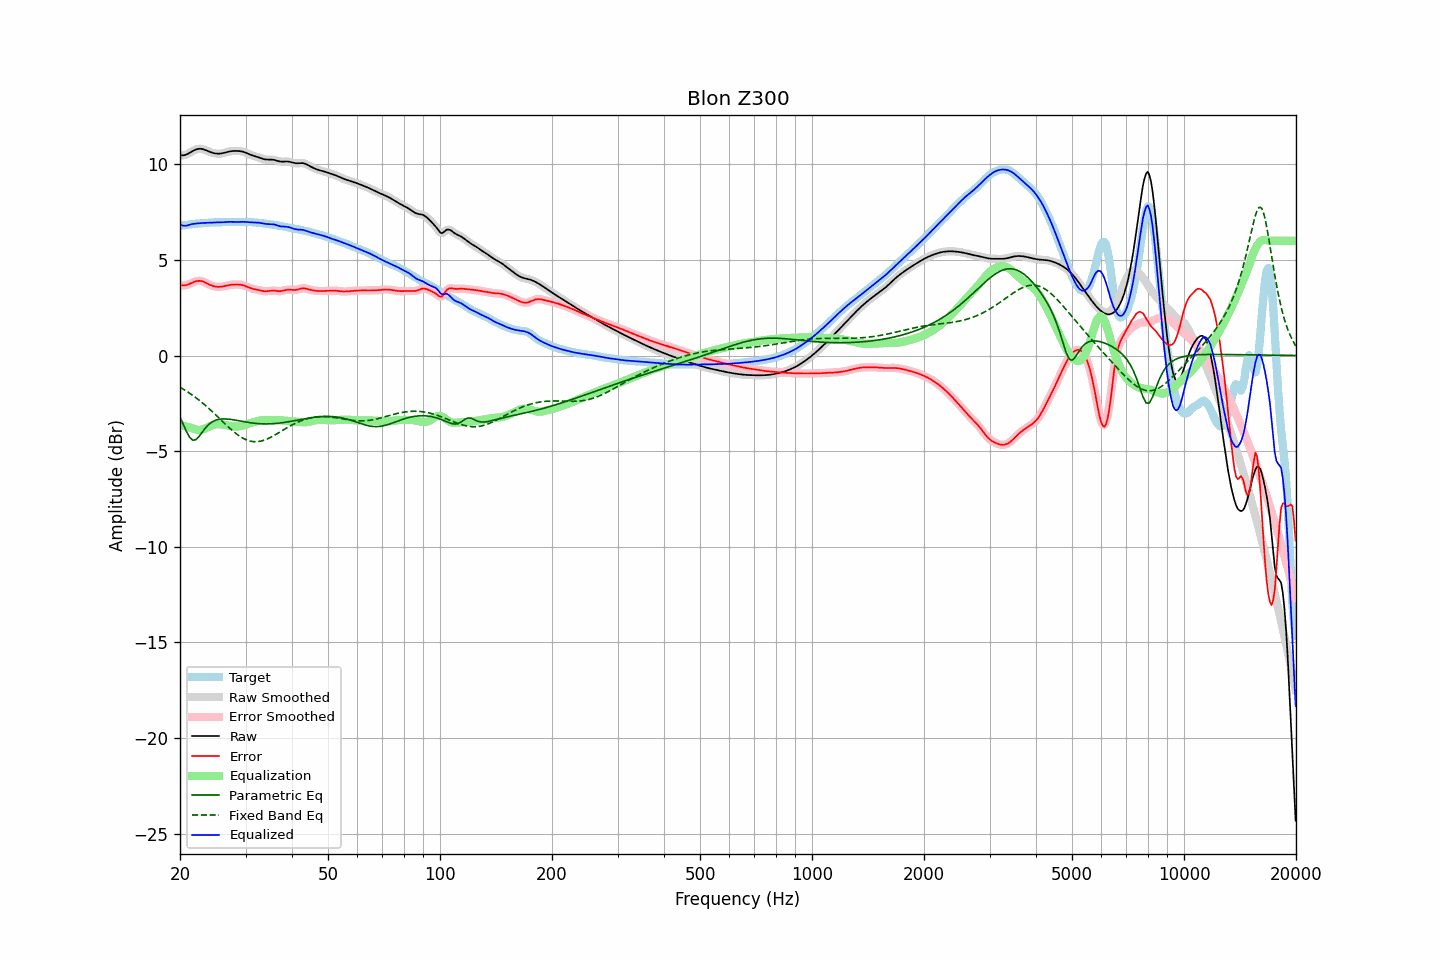

The table this chart was drawn from, first rows:
frequency, raw, error, smoothed, error_smoothed, equalization, parametric_eq, fixed_band_eq, equalized_raw, equalized_smoothed, target
20.00, 10.48, 3.68, 10.48, 3.68, -3.63, -3.21, -1.66, 6.84, 6.84, 6.79
20.20, 10.47, 3.67, 10.47, 3.67, -3.66, -3.40, -1.71, 6.81, 6.81, 6.80
20.40, 10.47, 3.66, 10.47, 3.66, -3.68, -3.59, -1.76, 6.79, 6.79, 6.81
20.61, 10.48, 3.67, 10.48, 3.67, -3.70, -3.78, -1.81, 6.78, 6.78, 6.81
20.81, 10.51, 3.68, 10.51, 3.68, -3.72, -3.97, -1.86, 6.79, 6.79, 6.83
21.02, 10.55, 3.71, 10.55, 3.71, -3.74, -4.13, -1.92, 6.81, 6.81, 6.84
21.23, 10.60, 3.74, 10.60, 3.75, -3.76, -4.28, -1.97, 6.84, 6.84, 6.85
21.44, 10.65, 3.78, 10.65, 3.78, -3.78, -4.36, -2.03, 6.86, 6.86, 6.87
21.66, 10.70, 3.82, 10.70, 3.82, -3.82, -4.43, -2.09, 6.88, 6.88, 6.88
21.87, 10.74, 3.86, 10.74, 3.86, -3.85, -4.42, -2.15, 6.89, 6.89, 6.88
22.09, 10.78, 3.88, 10.78, 3.88, -3.87, -4.40, -2.21, 6.90, 6.90, 6.89
22.31, 10.80, 3.90, 10.80, 3.90, -3.89, -4.31, -2.28, 6.91, 6.91, 6.90
22.54, 10.81, 3.90, 10.81, 3.90, -3.89, -4.22, -2.34, 6.92, 6.92, 6.91
22.76, 10.81, 3.90, 10.81, 3.90, -3.88, -4.10, -2.41, 6.92, 6.92, 6.91
22.99, 10.80, 3.88, 10.79, 3.88, -3.87, -3.99, -2.48, 6.93, 6.93, 6.92
23.22, 10.77, 3.84, 10.77, 3.84, -3.84, -3.88, -2.55, 6.93, 6.93, 6.93
23.45, 10.74, 3.81, 10.74, 3.81, -3.80, -3.77, -2.62, 6.94, 6.94, 6.93
23.69, 10.70, 3.76, 10.70, 3.76, -3.77, -3.68, -2.70, 6.94, 6.94, 6.94
23.92, 10.67, 3.72, 10.67, 3.72, -3.73, -3.60, -2.77, 6.94, 6.94, 6.95
24.16, 10.64, 3.68, 10.64, 3.68, -3.69, -3.53, -2.85, 6.95, 6.95, 6.95
24.40, 10.61, 3.65, 10.61, 3.65, -3.66, -3.47, -2.93, 6.95, 6.95, 6.96
24.65, 10.58, 3.62, 10.58, 3.62, -3.63, -3.43, -3.01, 6.95, 6.96, 6.96
24.89, 10.57, 3.60, 10.57, 3.60, -3.61, -3.39, -3.09, 6.96, 6.96, 6.96
25.14, 10.56, 3.59, 10.56, 3.59, -3.60, -3.36, -3.17, 6.96, 6.96, 6.96
25.39, 10.55, 3.59, 10.55, 3.59, -3.59, -3.34, -3.25, 6.96, 6.96, 6.97
25.65, 10.56, 3.59, 10.56, 3.59, -3.60, -3.33, -3.33, 6.96, 6.96, 6.97
25.91, 10.57, 3.60, 10.57, 3.60, -3.60, -3.32, -3.41, 6.97, 6.97, 6.97
26.16, 10.59, 3.61, 10.59, 3.62, -3.62, -3.32, -3.49, 6.97, 6.97, 6.97
26.43, 10.61, 3.63, 10.61, 3.63, -3.63, -3.32, -3.57, 6.98, 6.98, 6.98
26.69, 10.63, 3.65, 10.63, 3.65, -3.65, -3.32, -3.65, 6.98, 6.98, 6.98
26.96, 10.66, 3.67, 10.66, 3.67, -3.67, -3.33, -3.73, 6.99, 6.99, 6.98
27.23, 10.67, 3.69, 10.67, 3.69, -3.68, -3.34, -3.81, 6.99, 6.99, 6.99
27.50, 10.69, 3.70, 10.69, 3.70, -3.70, -3.35, -3.88, 6.99, 6.99, 6.99
27.77, 10.70, 3.71, 10.70, 3.71, -3.71, -3.36, -3.96, 6.99, 6.99, 6.99
28.05, 10.70, 3.71, 10.70, 3.71, -3.71, -3.37, -4.03, 6.99, 6.99, 6.99
28.33, 10.70, 3.71, 10.70, 3.71, -3.72, -3.39, -4.09, 6.98, 6.98, 6.99
28.62, 10.70, 3.71, 10.70, 3.71, -3.71, -3.40, -4.16, 6.98, 6.98, 6.98
28.90, 10.69, 3.71, 10.69, 3.71, -3.70, -3.42, -4.21, 6.99, 6.99, 6.98
29.19, 10.68, 3.70, 10.68, 3.70, -3.69, -3.43, -4.27, 6.99, 6.99, 6.98
29.48, 10.66, 3.68, 10.66, 3.68, -3.67, -3.45, -4.32, 6.99, 6.99, 6.98
29.78, 10.63, 3.65, 10.63, 3.65, -3.65, -3.47, -4.36, 6.99, 6.99, 6.98
30.08, 10.60, 3.62, 10.60, 3.62, -3.62, -3.48, -4.40, 6.99, 6.99, 6.98
30.38, 10.57, 3.58, 10.57, 3.58, -3.59, -3.49, -4.43, 6.98, 6.98, 6.98
30.68, 10.53, 3.55, 10.53, 3.55, -3.56, -3.51, -4.46, 6.97, 6.97, 6.98
30.99, 10.49, 3.52, 10.49, 3.52, -3.53, -3.52, -4.48, 6.96, 6.97, 6.97
31.30, 10.46, 3.49, 10.46, 3.49, -3.50, -3.53, -4.50, 6.96, 6.96, 6.97
31.61, 10.44, 3.47, 10.44, 3.47, -3.48, -3.54, -4.51, 6.96, 6.96, 6.96
31.93, 10.41, 3.46, 10.41, 3.46, -3.45, -3.55, -4.51, 6.96, 6.96, 6.96
32.24, 10.39, 3.44, 10.39, 3.44, -3.43, -3.56, -4.51, 6.96, 6.96, 6.95
32.57, 10.36, 3.42, 10.36, 3.42, -3.41, -3.57, -4.50, 6.95, 6.95, 6.94
32.89, 10.33, 3.40, 10.33, 3.40, -3.40, -3.57, -4.48, 6.93, 6.93, 6.93
33.22, 10.30, 3.38, 10.30, 3.38, -3.39, -3.58, -4.46, 6.91, 6.91, 6.92
33.55, 10.27, 3.37, 10.27, 3.37, -3.38, -3.58, -4.44, 6.90, 6.90, 6.91
33.89, 10.26, 3.36, 10.26, 3.36, -3.37, -3.58, -4.41, 6.88, 6.88, 6.90
34.23, 10.25, 3.36, 10.25, 3.36, -3.37, -3.58, -4.37, 6.87, 6.88, 6.88
34.57, 10.25, 3.37, 10.25, 3.37, -3.37, -3.58, -4.34, 6.87, 6.87, 6.87
34.92, 10.25, 3.38, 10.25, 3.38, -3.38, -3.58, -4.30, 6.87, 6.87, 6.86
35.27, 10.24, 3.39, 10.24, 3.39, -3.38, -3.57, -4.25, 6.87, 6.87, 6.85
35.62, 10.24, 3.39, 10.24, 3.39, -3.38, -3.57, -4.21, 6.86, 6.86, 6.84
35.97, 10.22, 3.39, 10.22, 3.39, -3.38, -3.56, -4.16, 6.84, 6.84, 6.83
... 635 more rows
